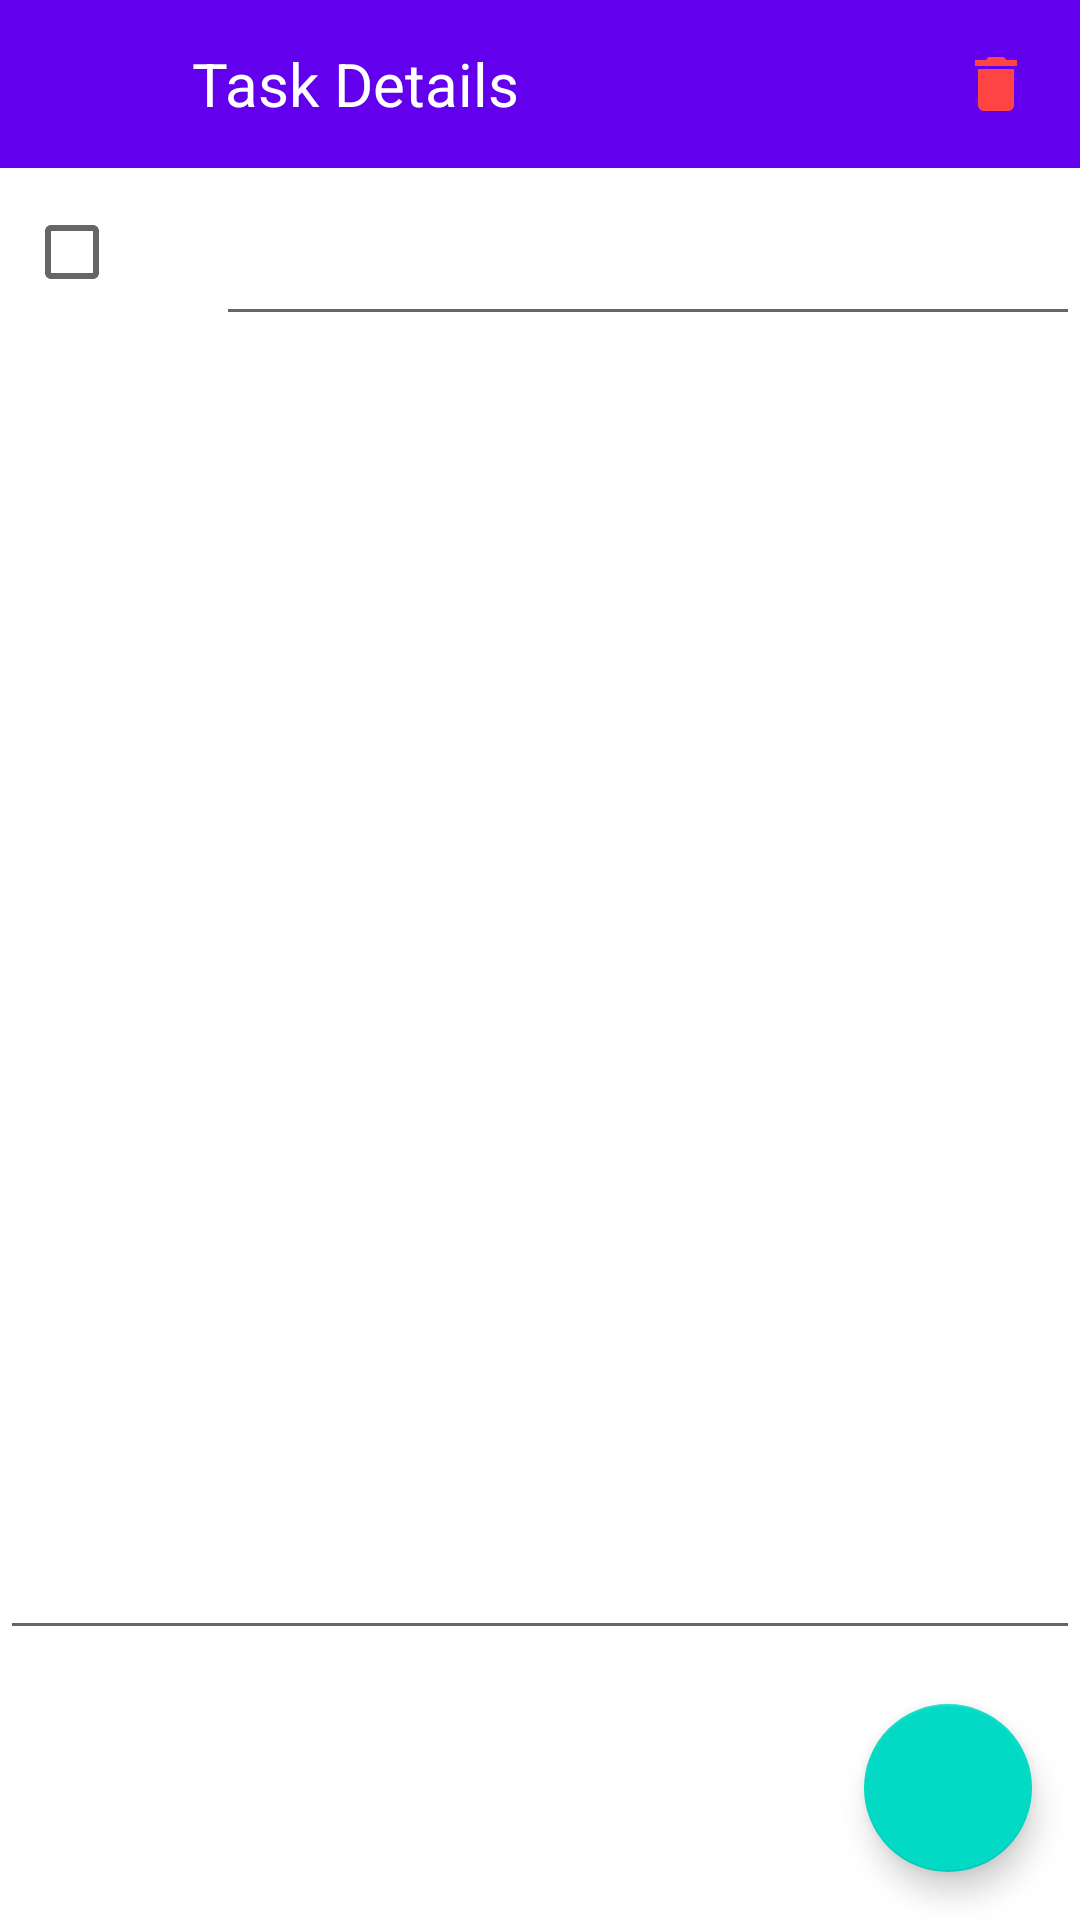

Layout XML and referenced resources for this Android screen:
<!-- AndroidManifest.xml: application theme Theme.CleanToDoList -->
<!-- res/layout/fragment_task_detail.xml -->
<?xml version="1.0" encoding="utf-8"?>
<FrameLayout xmlns:android="http://schemas.android.com/apk/res/android"
    xmlns:app="http://schemas.android.com/apk/res-auto"
    android:layout_width="match_parent"
    android:layout_height="match_parent">


    <LinearLayout
        android:layout_width="match_parent"
        android:layout_height="match_parent"
        android:layout_marginBottom="90dp"
        android:orientation="vertical">

        <androidx.appcompat.widget.Toolbar
            android:layout_width="match_parent"
            android:layout_height="56dp"
            android:background="?colorPrimary"
            app:contentInsetStart="0dp"
            app:contentInsetStartWithNavigation="0dp">

            <LinearLayout
                android:layout_width="match_parent"
                android:layout_height="match_parent"
                android:orientation="horizontal">

                <ImageButton
                    android:id="@+id/detail_back_btn"
                    android:layout_width="56dp"
                    android:layout_height="match_parent"
                    android:layout_gravity="start|center"
                    android:background="@android:color/transparent"
                    android:foregroundGravity="center"
                    android:src="@drawable/ic_baseline_arrow_back_24"
                    android:tint="@color/white" />

                <TextView
                    android:layout_width="0dp"
                    android:layout_height="match_parent"
                    android:layout_gravity="center"
                    android:layout_weight="1"
                    android:layout_marginStart="8dp"
                    android:gravity="start|center"
                    android:text="@string/task_details"
                    android:textColor="@color/white"
                    android:textSize="20sp" />

                <ImageButton
                    android:id="@+id/delete_task_btn"
                    android:layout_width="56dp"
                    android:layout_height="match_parent"
                    android:layout_gravity="end|center"
                    android:background="@android:color/transparent"
                    android:clickable="true"
                    android:contentDescription="Delete Task"
                    android:focusable="true"
                    android:src="@drawable/ic_baseline_delete_24"
                    android:tint="@color/delete_red" />
            </LinearLayout>
        </androidx.appcompat.widget.Toolbar>

        <LinearLayout
            android:layout_width="match_parent"
            android:layout_height="56dp"
            android:orientation="horizontal">

            <CheckBox
                android:id="@+id/isDone_detail"
                android:layout_width="56dp"
                android:layout_height="match_parent"
                android:layout_gravity="center"
                android:layout_margin="8dp"
                android:foregroundGravity="center"
                android:gravity="center" />

            <EditText
                android:id="@+id/title_detail"
                android:layout_width="0dp"
                android:layout_height="match_parent"
                android:layout_weight="10" />
        </LinearLayout>


        <EditText
            android:id="@+id/body_detail"
            android:layout_width="match_parent"
            android:layout_height="0dp"
            android:layout_gravity="top|start"
            android:layout_weight="50"
            android:gravity="top|start" />
    </LinearLayout>

    <com.google.android.material.floatingactionbutton.FloatingActionButton
        android:id="@+id/done_fab"
        android:layout_width="wrap_content"
        android:layout_height="wrap_content"
        android:layout_gravity="bottom|end"
        android:layout_margin="16dp"
        android:src="@drawable/ic_round_done_24"
        app:fabSize="normal" />
</FrameLayout>
<!-- resources referenced by this layout -->
<resources>
  <color name="delete_red">#ffff4444</color>
  <color name="white">#FFFFFFFF</color>
  <!-- drawable ic_baseline_delete_24 (drawable) -->
  <vector xmlns:android="http://schemas.android.com/apk/res/android"
      android:width="24dp"
      android:height="24dp"
      android:viewportWidth="24"
      android:viewportHeight="24"
      android:tint="@color/delete_red">
    <path
        android:fillColor="@color/delete_red"
        android:pathData="M6,19c0,1.1 0.9,2 2,2h8c1.1,0 2,-0.9 2,-2V7H6v12zM19,4h-3.5l-1,-1h-5l-1,1H5v2h14V4z"/>
  </vector>
  <string name="task_details">Task Details</string>
  <style name="Theme.CleanToDoList" parent="Theme.MaterialComponents.DayNight.NoActionBar">
          
          <item name="colorPrimary">@color/purple_500</item>
          <item name="colorPrimaryVariant">@color/purple_700</item>
          <item name="colorOnPrimary">@color/white</item>
          
          <item name="colorSecondary">@color/teal_200</item>
          <item name="colorSecondaryVariant">@color/teal_700</item>
          <item name="colorOnSecondary">@color/black</item>
          
          <item name="android:statusBarColor" tools:targetApi="l">?attr/colorPrimaryVariant</item>
          
      </style>
  <color name="purple_500">#FF6200EE</color>
  <color name="purple_700">#FF3700B3</color>
  <color name="teal_200">#FF03DAC5</color>
  <color name="teal_700">#FF018786</color>
  <color name="black">#FF000000</color>
</resources>
